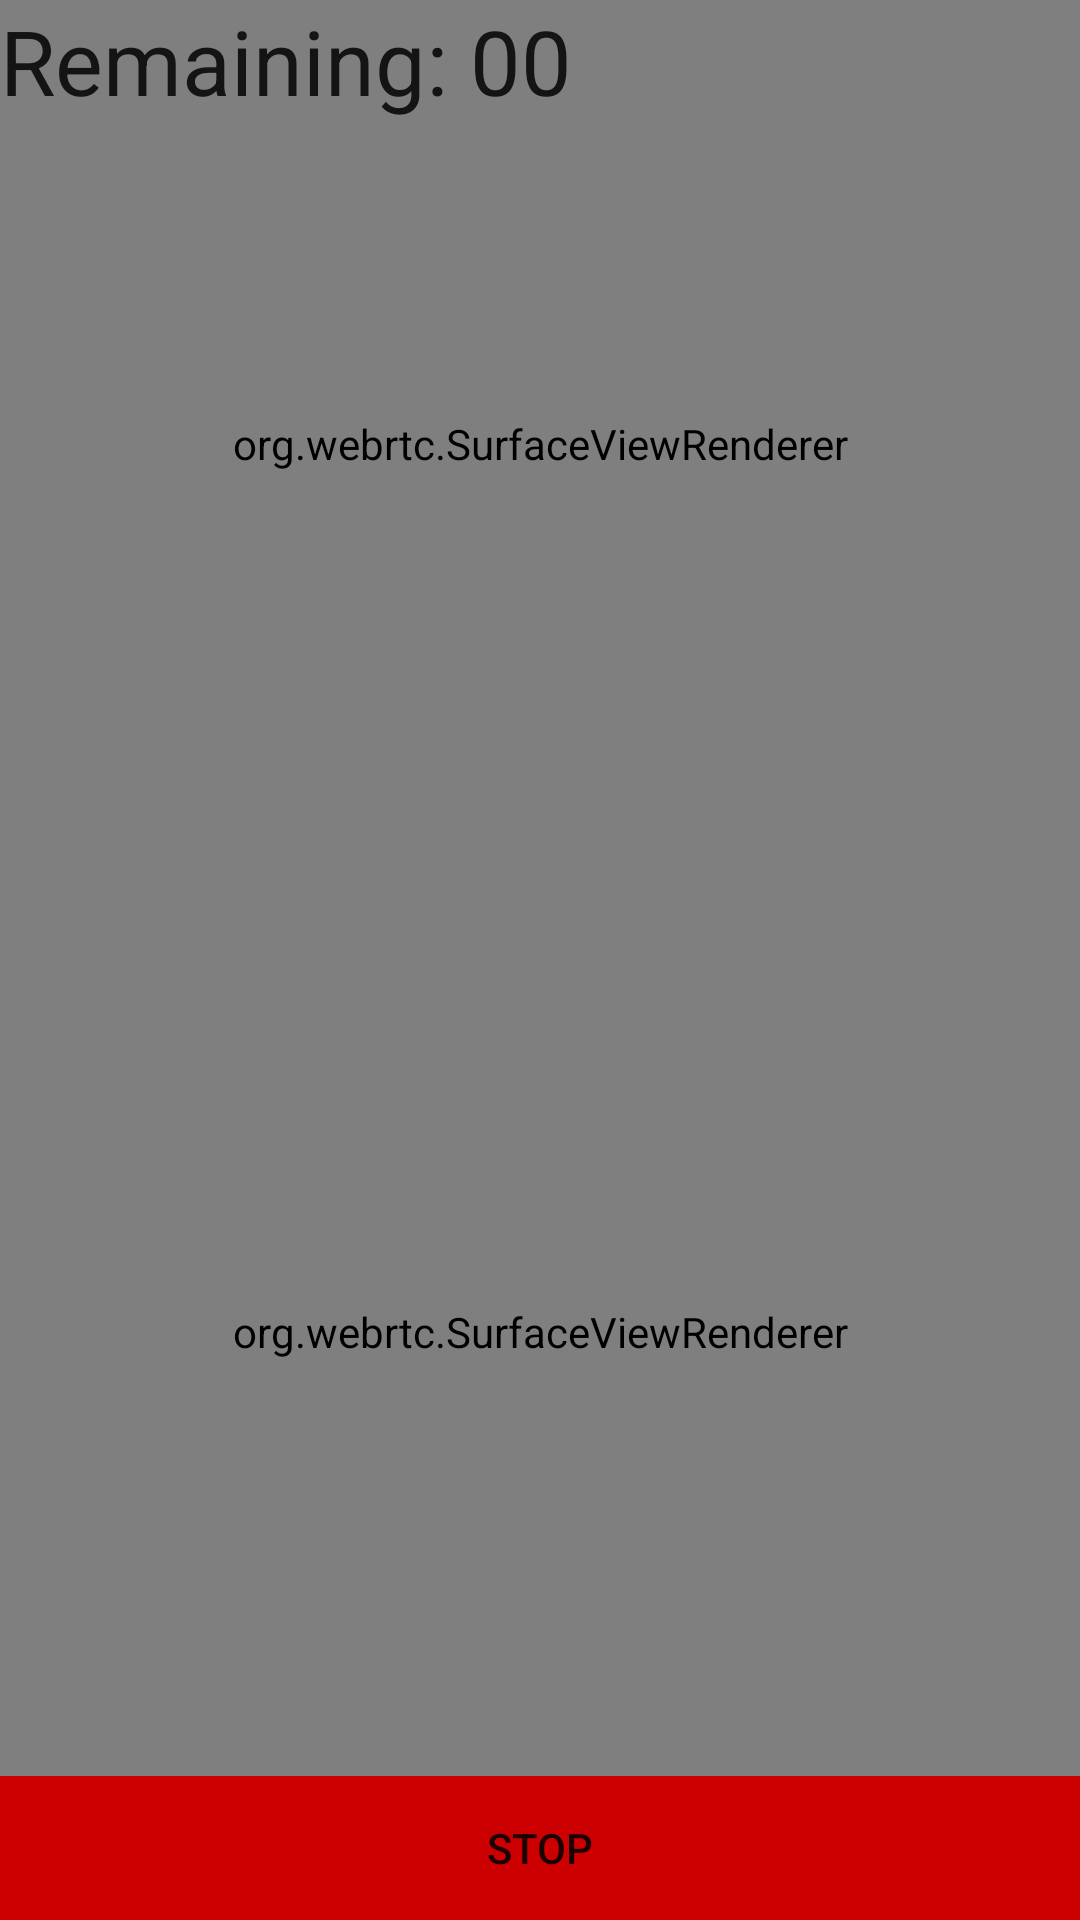

Write the Android layout XML for this screen, with the resource values it uses.
<!-- AndroidManifest.xml: application theme AppTheme -->
<!-- res/layout/activity_main.xml -->
<?xml version="1.0" encoding="utf-8"?>
<LinearLayout xmlns:android="http://schemas.android.com/apk/res/android"
    xmlns:app="http://schemas.android.com/apk/res-auto"
    xmlns:tools="http://schemas.android.com/tools"
    xmlns:wowza="http://schemas.android.com/apk/res-auto"
    android:layout_width="match_parent"
    android:layout_height="match_parent"
    android:orientation="vertical"
    tools:context=".MainActivity">


    
    
    

    <LinearLayout
        android:layout_weight="1"
        android:layout_height="fill_parent"
        android:layout_width="match_parent">

        <RelativeLayout
            android:layout_width="match_parent"
            android:layout_height="match_parent">

            <org.webrtc.SurfaceViewRenderer
                android:id="@+id/svLocalView"
                android:layout_width="match_parent"
                android:layout_height="match_parent" />


            <TextView
                android:id="@+id/timerView"
                android:layout_width="wrap_content"
                android:layout_height="wrap_content"
                android:text="Remaining: 00"
                android:textColor="@color/colorAccent"
                android:textSize="30sp" />
        </RelativeLayout>


    </LinearLayout>

    <LinearLayout
        android:layout_weight="1"
        android:layout_height="fill_parent"
        android:layout_width="match_parent">

        <org.webrtc.SurfaceViewRenderer
            android:id="@+id/svRemoteView"
            android:layout_width="match_parent"
            android:layout_height="match_parent" />

    </LinearLayout>



    <LinearLayout
        android:layout_width="match_parent"
        android:layout_height="wrap_content"
        android:orientation="horizontal">


        <Button
            android:id="@+id/stopButton"
            android:layout_width="0dp"
            android:layout_height="wrap_content"
            android:layout_gravity="bottom"
            android:layout_weight="1"
            android:background="@android:color/holo_red_dark"
            android:text="STOP" />

        

        <RelativeLayout
            android:layout_width="0dp"
            android:layout_height="match_parent"
            android:layout_weight="1"
            android:visibility="gone"
            android:id="@+id/trainerButtonsSection">
            <Button
                android:id="@+id/holdButton"
                android:layout_width="match_parent"
                android:layout_height="match_parent"
                android:layout_gravity="bottom"
                android:background="@android:color/holo_blue_light"
                android:visibility="visible"
                android:text="HOLD" />

            <Button
                android:id="@+id/nextButton"
                android:layout_width="match_parent"
                android:layout_height="match_parent"
                android:layout_gravity="bottom"
                android:background="@android:color/holo_blue_dark"
                android:visibility="gone"
                android:text="NEXT" />
        </RelativeLayout>

    </LinearLayout>


</LinearLayout>
<!-- resources referenced by this layout -->
<resources>
  <color name="colorAccent">#141414</color>
  <style name="AppTheme" parent="Theme.AppCompat.Light.NoActionBar">
          
          <item name="colorPrimary">@color/colorPrimary</item>
          <item name="colorPrimaryDark">@color/colorPrimaryDark</item>
          <item name="colorAccent">@color/colorAccent</item>
          <item name="android:statusBarColor">@color/colorPrimaryDark</item>
          <item name="android:windowTranslucentStatus">false</item>
          <item name="android:windowLightStatusBar">false</item>
      </style>
  <color name="colorPrimary">#FFFFFF</color>
  <color name="colorPrimaryDark">#613ff7</color>
</resources>
